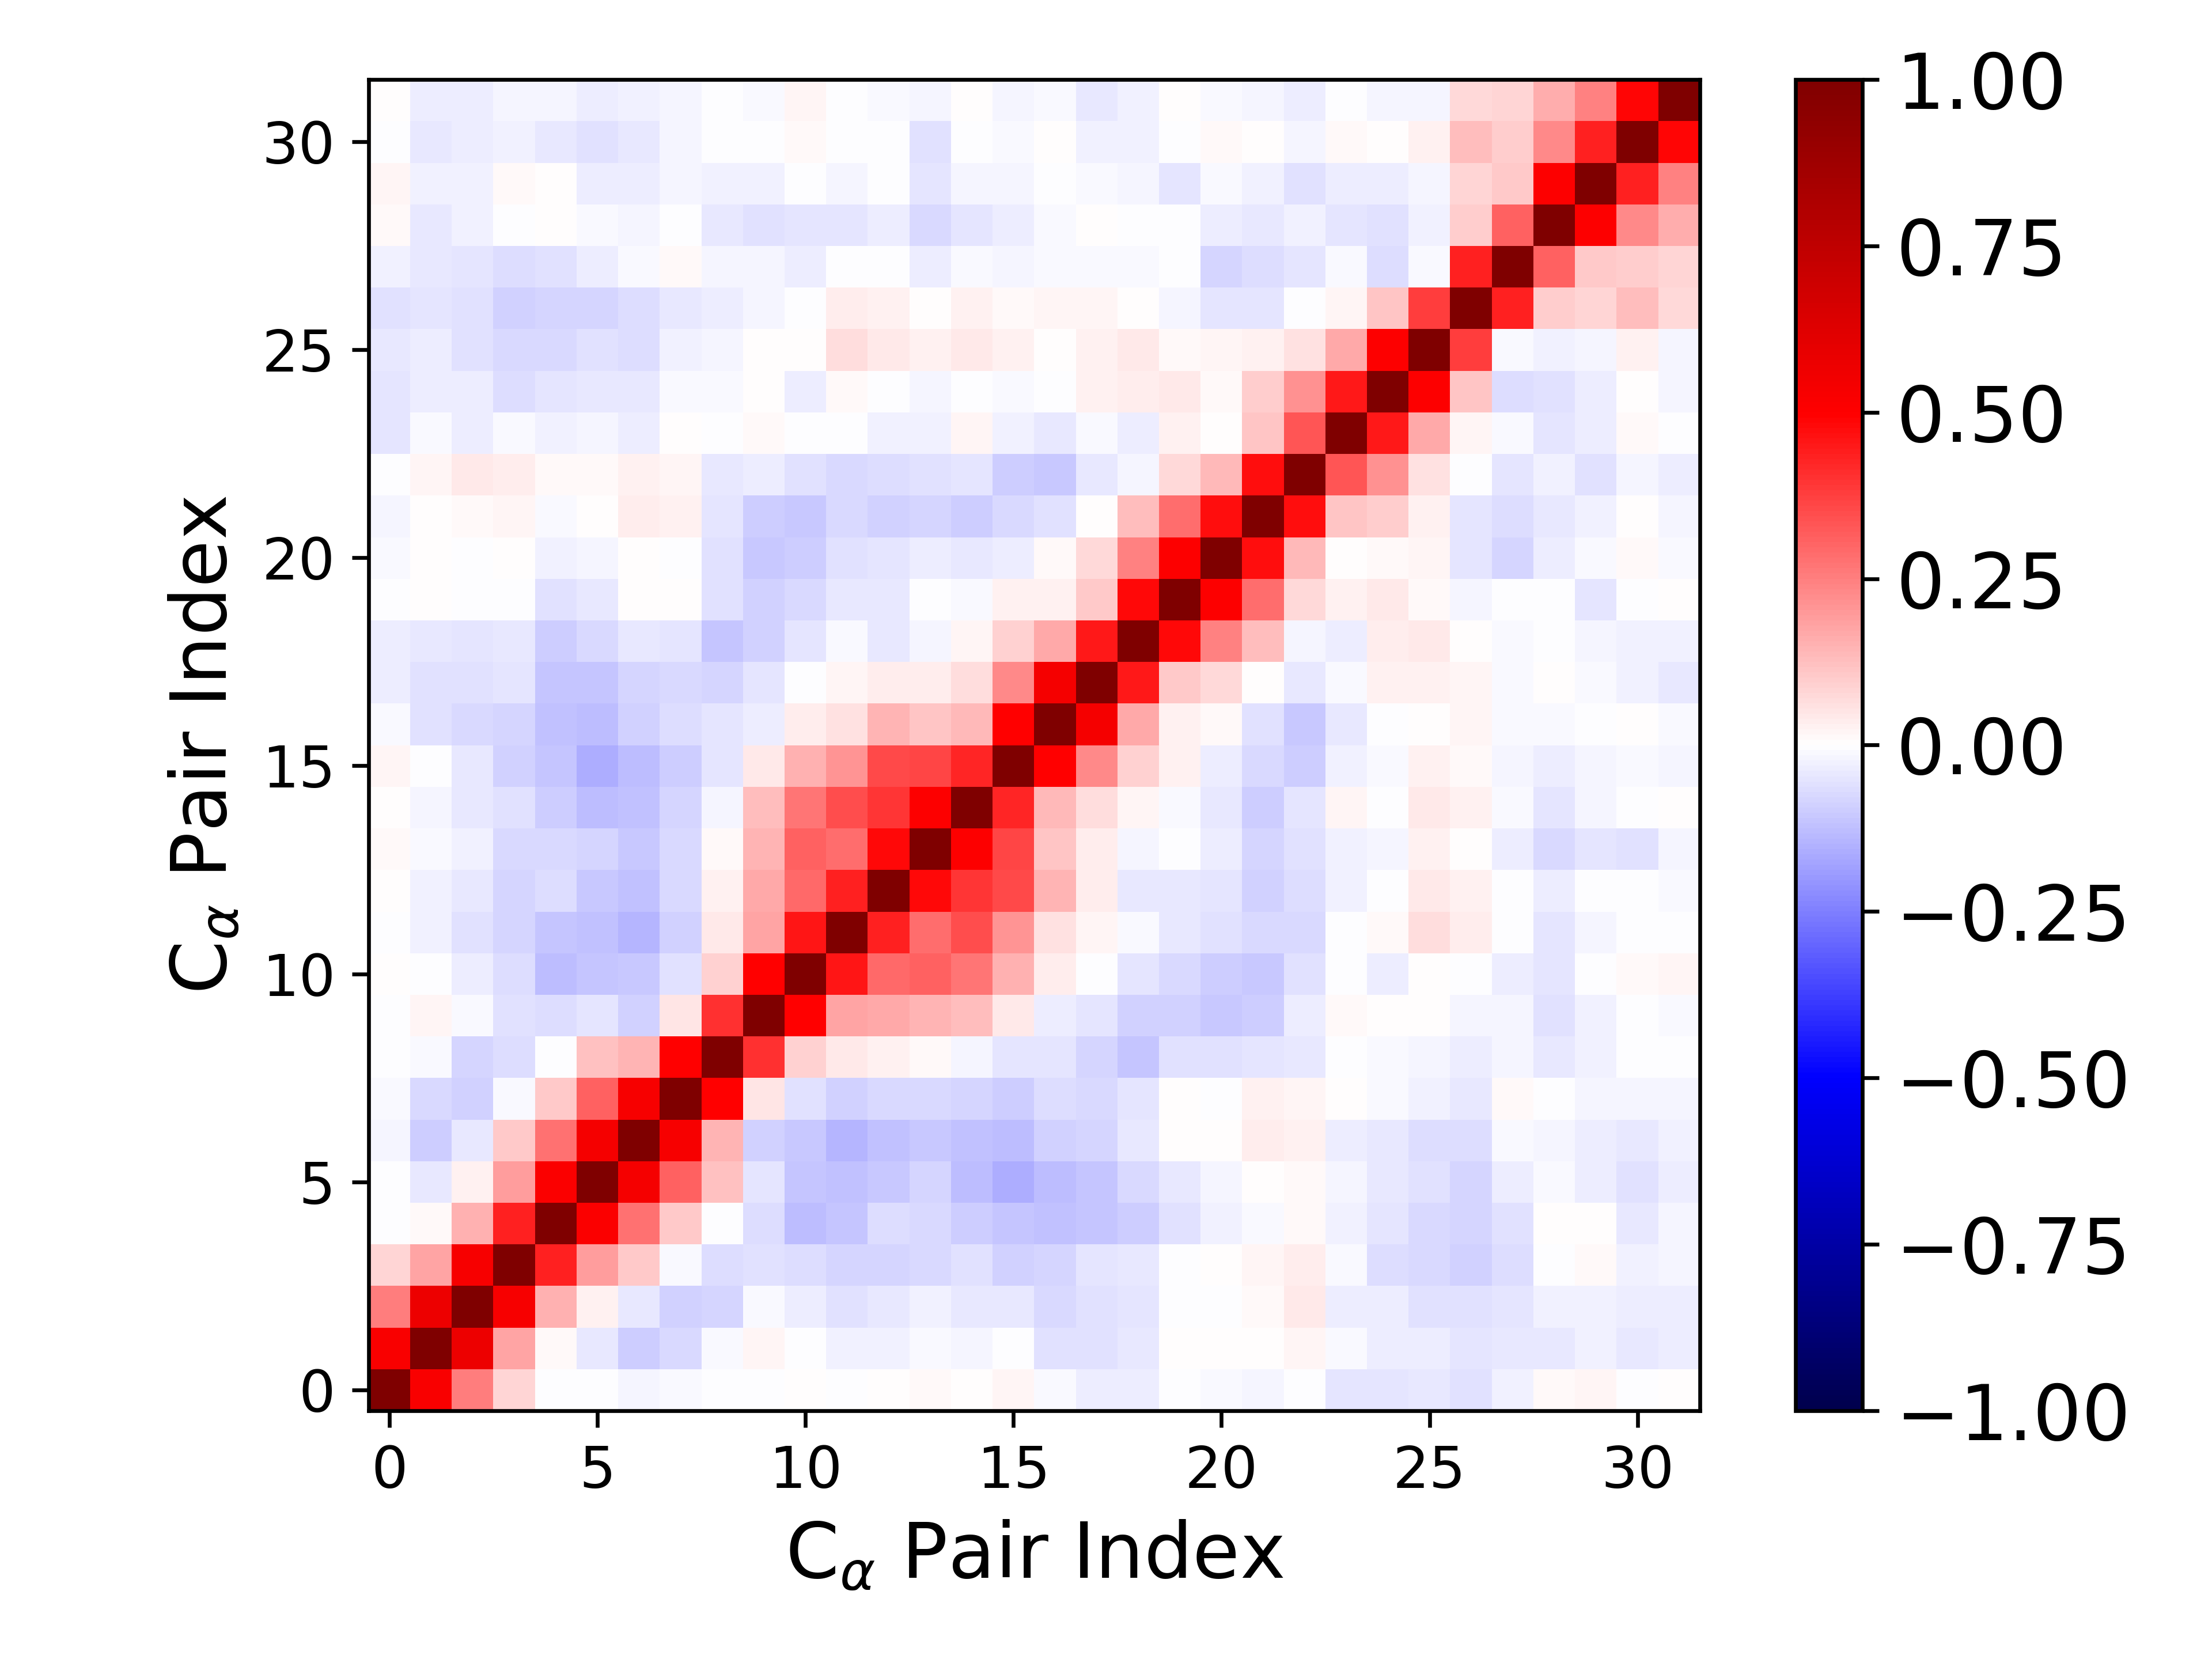

Source data for this figure (header and first rows):
1.000000000000000000e+00, 5.158151729017526055e-01, 2.571776248443649604e-01, 8.144173267996329679e-02, -3.058957671415646774e-03, -2.204168200473406378e-03, -2.158242713799625109e-02, -1.398191715757209595e-02, -7.679791732325565688e-04, -5.081459467465732766e-03, 5.719149742987006749e-03, -7.721172105221475734e-03, 8.429756280099529996e-04, 1.473336587948063589e-02, 6.072825408497433373e-03, 1.968976858581414704e-02, -1.479688431350678797e-02, -3.587213946073085358e-02, -3.152313846896439425e-02, -6.793191333398189771e-03, -1.089866141705390923e-02, -2.248863461294171515e-02, -2.627297574115363115e-03, -5.093427364086846459e-02
5.158151729017526055e-01, 1.000000000000000000e+00, 5.642143553788327992e-01, 1.765328104277681942e-01, 8.878813501327140548e-03, -4.374878291231622945e-02, -9.608246088919907002e-02, -7.187181679034812531e-02, -1.453166167013761681e-02, 2.013676299103528411e-02, -3.031915325679177247e-03, -3.096213276560405223e-02, -2.412592035925822248e-02, -8.501512533465220914e-03, -1.758847011434785598e-02, -6.440638426442791067e-03, -5.639144247480688127e-02, -5.985162318399155773e-02, -4.514377058897184325e-02, 5.293340327416607392e-03, 6.742943911699474102e-03, 2.420224760982866898e-03, 1.808420206369271491e-02, -9.132428119514122283e-03
2.571776248443649604e-01, 5.642143553788327992e-01, 1.000000000000000000e+00, 5.268997116183596896e-01, 1.486220380773899674e-01, 3.078091911167534292e-02, -4.190947897960603519e-02, -9.235004285885180242e-02, -8.347445219537059924e-02, -1.019606940103427555e-02, -3.214675231597669686e-02, -6.193865633475101329e-02, -4.041144736199234200e-02, -2.485152774149041593e-02, -4.143885025292216862e-02, -4.040551647736669721e-02, -7.452017528458139417e-02, -5.703570391609288914e-02, -4.955590617498689676e-02, -2.157227199863611181e-03, -1.798331125819887079e-03, 1.462810896601246004e-02, 4.253472404379202848e-02, -3.373867007102514248e-02
8.144173267996329679e-02, 1.765328104277681942e-01, 5.268997116183596896e-01, 1.000000000000000000e+00, 4.299384388212906249e-01, 1.905530857838022840e-01, 1.086517338339398620e-01, -9.242937063177613863e-03, -6.499697257483526280e-02, -6.163232795789216900e-02, -6.746364386743625152e-02, -8.447324329554813105e-02, -7.819953268162159465e-02, -7.806842076329918723e-02, -5.779592083127942787e-02, -9.231914064391723296e-02, -7.891250125782453551e-02, -5.384985639997195983e-02, -4.655627540191215746e-02, -4.815276381205036565e-03, 3.247130612805623501e-03, 1.693765750676175241e-02, 3.864362999190246867e-02, -1.546005629432286796e-02
-3.058957671415646774e-03, 8.878813501327140548e-03, 1.486220380773899674e-01, 4.299384388212906249e-01, 1.000000000000000000e+00, 5.124610098779003309e-01, 2.761324993641950387e-01, 1.064544134897901645e-01, -2.458984158735047238e-04, -6.738427892396030294e-02, -1.257687007319809314e-01, -1.117227798444889175e-01, -6.796682554717924096e-02, -7.756187756635415931e-02, -9.648431185098978180e-02, -1.161487991148275334e-01, -1.245309875069625927e-01, -1.133401900039521792e-01, -9.742126325678125698e-02, -5.609237453751830110e-02, -2.697063115602880631e-02, -1.228607422250471530e-02, 8.799970836445451805e-03, -2.738695042044214656e-02
-2.204168200473406378e-03, -4.374878291231622945e-02, 3.078091911167534292e-02, 1.905530857838022840e-01, 5.124610098779003309e-01, 1.000000000000000000e+00, 5.344043553886160813e-01, 3.084707459109357064e-01, 1.198656830167265791e-01, -4.982715957692959025e-02, -1.117743014696578052e-01, -1.245821338250576588e-01, -1.079543472255775904e-01, -8.357481016366118121e-02, -1.292878023583716174e-01, -1.566176869499527335e-01, -1.258961210889000537e-01, -1.153863373645731827e-01, -7.250560376827548670e-02, -4.380909315808415722e-02, -2.092452880345235799e-02, 7.210451387982116586e-03, 1.258111820130813907e-02, -1.847867900421231585e-02
-2.158242713799625109e-02, -9.608246088919907002e-02, -4.190947897960603519e-02, 1.086517338339398620e-01, 2.761324993641950387e-01, 5.344043553886160813e-01, 1.000000000000000000e+00, 5.294758615144314895e-01, 1.469157953826192853e-01, -8.970746500675669255e-02, -1.081802663274823578e-01, -1.470314637660568302e-01, -1.215323535315509101e-01, -1.054840066805054072e-01, -1.180490139806264077e-01, -1.250719326380665963e-01, -8.633750426211096729e-02, -8.423162440147451135e-02, -4.088990701800466337e-02, 4.389981572239602323e-03, 4.715354015993692208e-03, 3.141435326004389517e-02, 2.801224018841919419e-02, -3.585294024573750654e-02
-1.398191715757209595e-02, -7.187181679034812531e-02, -9.235004285885180242e-02, -9.242937063177613863e-03, 1.064544134897901645e-01, 3.084707459109357064e-01, 5.294758615144314895e-01, 1.000000000000000000e+00, 4.971449987230937007e-01, 5.335844667276763709e-02, -5.469616959235622938e-02, -8.745923952029779902e-02, -7.516819004754456135e-02, -7.395161287124447924e-02, -8.530338500790392298e-02, -9.688936103881837236e-02, -6.292143267025666897e-02, -7.732400162028096879e-02, -5.362155385374960809e-02, 4.410980307186655562e-03, -1.956169703124812937e-03, 2.535198426767829027e-02, 1.625867727343633870e-02, 8.991801354890782564e-04
-7.679791732325565688e-04, -1.453166167013761681e-02, -8.347445219537059924e-02, -6.499697257483526280e-02, -2.458984158735047238e-04, 1.198656830167265791e-01, 1.469157953826192853e-01, 4.971449987230937007e-01, 1.000000000000000000e+00, 4.037960176483212371e-01, 8.767996236762397311e-02, 4.215049822244831129e-02, 2.932267125068028710e-02, 1.535022392427247070e-02, -2.343295308485378661e-02, -5.231772365060763375e-02, -5.124916250691128466e-02, -8.384025634465838706e-02, -1.158415734100351618e-01, -5.943993157342346290e-02, -5.478885589380544374e-02, -5.051851379804978698e-02, -4.068204611484085159e-02, -6.994498900422291450e-04
-5.081459467465732766e-03, 2.013676299103528411e-02, -1.019606940103427555e-02, -6.163232795789216900e-02, -6.738427892396030294e-02, -4.982715957692959025e-02, -8.970746500675669255e-02, 5.335844667276763709e-02, 4.037960176483212371e-01, 1.000000000000000000e+00, 4.943317973307747026e-01, 1.788784495611951963e-01, 1.687012021051456090e-01, 1.466963111226156080e-01, 1.277094663535775776e-01, 3.968512893117435297e-02, -3.193137675229096306e-02, -4.918729508987947086e-02, -9.172881308086952568e-02, -8.754656290798132345e-02, -1.084602456967734690e-01, -9.696871628465218718e-02, -3.353989625082635234e-02, 1.249576710806223415e-02
5.719149742987006749e-03, -3.031915325679177247e-03, -3.214675231597669686e-02, -6.746364386743625152e-02, -1.257687007319809314e-01, -1.117743014696578052e-01, -1.081802663274823578e-01, -5.469616959235622938e-02, 8.767996236762397311e-02, 4.943317973307747026e-01, 1.000000000000000000e+00, 4.564738549460362060e-01, 2.949485092126843955e-01, 3.064932511220765932e-01, 2.708475166438700232e-01, 1.535098458290696521e-01, 3.872997410490224002e-02, -7.556519093624321226e-03, -5.163295680211654054e-02, -7.319956105626113096e-02, -1.005496420222928844e-01, -1.063856952947702106e-01, -5.700388131474373038e-02, -1.073423244743606673e-03
-7.721172105221475734e-03, -3.096213276560405223e-02, -6.193865633475101329e-02, -8.447324329554813105e-02, -1.117227798444889175e-01, -1.245821338250576588e-01, -1.470314637660568302e-01, -8.745923952029779902e-02, 4.215049822244831129e-02, 1.788784495611951963e-01, 4.564738549460362060e-01, 1.000000000000000000e+00, 4.327803695716037069e-01, 2.888530669362900372e-01, 3.494441785580710835e-01, 2.075843647849815454e-01, 5.952679050127985400e-02, 1.760316953046823368e-02, -1.035230145266605867e-02, -4.504546895793139910e-02, -5.814794307887917457e-02, -7.203946883507297838e-02, -7.669451746091100752e-02, -2.546875595780727797e-03
8.429756280099529996e-04, -2.412592035925822248e-02, -4.041144736199234200e-02, -7.819953268162159465e-02, -6.796682554717924096e-02, -1.079543472255775904e-01, -1.215323535315509101e-01, -7.516819004754456135e-02, 2.932267125068028710e-02, 1.687012021051456090e-01, 2.949485092126843955e-01, 4.327803695716037069e-01, 1.000000000000000000e+00, 4.826423458776983866e-01, 3.909870328798904504e-01, 3.567212854717888848e-01, 1.455493896690878142e-01, 3.380198267781061444e-02, -4.592027997068043321e-02, -4.226703365741465990e-02, -4.909592584200539456e-02, -8.734689001660231322e-02, -6.478691490746117665e-02, -2.917823156550055849e-02
1.473336587948063589e-02, -8.501512533465220914e-03, -2.485152774149041593e-02, -7.806842076329918723e-02, -7.756187756635415931e-02, -8.357481016366118121e-02, -1.054840066805054072e-01, -7.395161287124447924e-02, 1.535022392427247070e-02, 1.466963111226156080e-01, 3.064932511220765932e-01, 2.888530669362900372e-01, 4.826423458776983866e-01, 1.000000000000000000e+00, 5.041433515651106978e-01, 3.606063209891733345e-01, 1.145528997858308723e-01, 3.147354937324006730e-02, -1.916891370622796770e-02, -4.788148014042627187e-03, -3.400789887512284393e-02, -8.044490638963155971e-02, -5.932576265780320490e-02, -2.821505739424721992e-02
6.072825408497433373e-03, -1.758847011434785598e-02, -4.143885025292216862e-02, -5.779592083127942787e-02, -9.648431185098978180e-02, -1.292878023583716174e-01, -1.180490139806264077e-01, -8.530338500790392298e-02, -2.343295308485378661e-02, 1.277094663535775776e-01, 2.708475166438700232e-01, 3.494441785580710835e-01, 3.909870328798904504e-01, 5.041433515651106978e-01, 1.000000000000000000e+00, 4.295032141865556818e-01, 1.333456661989355641e-01, 6.994652503415939304e-02, 1.578758527430314945e-02, -8.291845340265186631e-03, -4.626343341091274791e-02, -9.761333839223640396e-02, -5.046910400434449079e-02, 1.886983528013959355e-02
1.968976858581414704e-02, -6.440638426442791067e-03, -4.040551647736669721e-02, -9.231914064391723296e-02, -1.161487991148275334e-01, -1.566176869499527335e-01, -1.250719326380665963e-01, -9.688936103881837236e-02, -5.231772365060763375e-02, 3.968512893117435297e-02, 1.535098458290696521e-01, 2.075843647849815454e-01, 3.567212854717888848e-01, 3.606063209891733345e-01, 4.295032141865556818e-01, 1.000000000000000000e+00, 4.924384917336100953e-01, 2.320947529114412433e-01, 8.656038713850058852e-02, 2.449673155738625249e-02, -3.552334794311316768e-02, -7.533801367277469241e-02, -9.482097428787415738e-02, -2.360908704535960925e-02
-1.479688431350678797e-02, -5.639144247480688127e-02, -7.452017528458139417e-02, -7.891250125782453551e-02, -1.245309875069625927e-01, -1.258961210889000537e-01, -8.633750426211096729e-02, -6.292143267025666897e-02, -5.124916250691128466e-02, -3.193137675229096306e-02, 3.872997410490224002e-02, 5.952679050127985400e-02, 1.455493896690878142e-01, 1.145528997858308723e-01, 1.333456661989355641e-01, 4.924384917336100953e-01, 1.000000000000000000e+00, 5.320661927076452136e-01, 1.718012520743065208e-01, 2.409077333824179851e-02, 1.022104231951693164e-02, -5.526076744012065750e-02, -1.048328510062817576e-01, -4.055696719981534415e-02
-3.587213946073085358e-02, -5.985162318399155773e-02, -5.703570391609288914e-02, -5.384985639997195983e-02, -1.133401900039521792e-01, -1.153863373645731827e-01, -8.423162440147451135e-02, -7.732400162028096879e-02, -8.384025634465838706e-02, -4.918729508987947086e-02, -7.556519093624321226e-03, 1.760316953046823368e-02, 3.380198267781061444e-02, 3.147354937324006730e-02, 6.994652503415939304e-02, 2.320947529114412433e-01, 5.320661927076452136e-01, 1.000000000000000000e+00, 4.454468976231305000e-01, 1.035907385985547352e-01, 7.181767578155283382e-02, 3.499452471951386510e-03, -4.212506334217855364e-02, -1.070603686403960239e-02
-3.152313846896439425e-02, -4.514377058897184325e-02, -4.955590617498689676e-02, -4.655627540191215746e-02, -9.742126325678125698e-02, -7.250560376827548670e-02, -4.088990701800466337e-02, -5.362155385374960809e-02, -1.158415734100351618e-01, -9.172881308086952568e-02, -5.163295680211654054e-02, -1.035230145266605867e-02, -4.592027997068043321e-02, -1.916891370622796770e-02, 1.578758527430314945e-02, 8.656038713850058852e-02, 1.718012520743065208e-01, 4.454468976231305000e-01, 1.000000000000000000e+00, 4.801775691352110353e-01, 2.462974356356269212e-01, 1.298178937907760178e-01, -1.899947925011584438e-02, -3.450859993065442943e-02
-6.793191333398189771e-03, 5.293340327416607392e-03, -2.157227199863611181e-03, -4.815276381205036565e-03, -5.609237453751830110e-02, -4.380909315808415722e-02, 4.389981572239602323e-03, 4.410980307186655562e-03, -5.943993157342346290e-02, -8.754656290798132345e-02, -7.319956105626113096e-02, -4.504546895793139910e-02, -4.226703365741465990e-02, -4.788148014042627187e-03, -8.291845340265186631e-03, 2.449673155738625249e-02, 2.409077333824179851e-02, 1.035907385985547352e-01, 4.801775691352110353e-01, 1.000000000000000000e+00, 5.054886447747943823e-01, 2.815127464556958503e-01, 7.182137199102066327e-02, 2.796958175527946081e-02
-1.089866141705390923e-02, 6.742943911699474102e-03, -1.798331125819887079e-03, 3.247130612805623501e-03, -2.697063115602880631e-02, -2.092452880345235799e-02, 4.715354015993692208e-03, -1.956169703124812937e-03, -5.478885589380544374e-02, -1.084602456967734690e-01, -1.005496420222928844e-01, -5.814794307887917457e-02, -4.909592584200539456e-02, -3.400789887512284393e-02, -4.626343341091274791e-02, -3.552334794311316768e-02, 1.022104231951693164e-02, 7.181767578155283382e-02, 2.462974356356269212e-01, 5.054886447747943823e-01, 1.000000000000000000e+00, 4.719741213376762445e-01, 1.332092309110992634e-01, 4.976172210285502613e-03
-2.248863461294171515e-02, 2.420224760982866898e-03, 1.462810896601246004e-02, 1.693765750676175241e-02, -1.228607422250471530e-02, 7.210451387982116586e-03, 3.141435326004389517e-02, 2.535198426767829027e-02, -5.051851379804978698e-02, -9.696871628465218718e-02, -1.063856952947702106e-01, -7.203946883507297838e-02, -8.734689001660231322e-02, -8.044490638963155971e-02, -9.761333839223640396e-02, -7.533801367277469241e-02, -5.526076744012065750e-02, 3.499452471951386510e-03, 1.298178937907760178e-01, 2.815127464556958503e-01, 4.719741213376762445e-01, 1.000000000000000000e+00, 4.759140837776388300e-01, 1.123040466495981715e-01
-2.627297574115363115e-03, 1.808420206369271491e-02, 4.253472404379202848e-02, 3.864362999190246867e-02, 8.799970836445451805e-03, 1.258111820130813907e-02, 2.801224018841919419e-02, 1.625867727343633870e-02, -4.068204611484085159e-02, -3.353989625082635234e-02, -5.700388131474373038e-02, -7.669451746091100752e-02, -6.478691490746117665e-02, -5.932576265780320490e-02, -5.046910400434449079e-02, -9.482097428787415738e-02, -1.048328510062817576e-01, -4.212506334217855364e-02, -1.899947925011584438e-02, 7.182137199102066327e-02, 1.332092309110992634e-01, 4.759140837776388300e-01, 1.000000000000000000e+00, 3.328569519199757742e-01
-5.093427364086846459e-02, -9.132428119514122283e-03, -3.373867007102514248e-02, -1.546005629432286796e-02, -2.738695042044214656e-02, -1.847867900421231585e-02, -3.585294024573750654e-02, 8.991801354890782564e-04, -6.994498900422291450e-04, 1.249576710806223415e-02, -1.073423244743606673e-03, -2.546875595780727797e-03, -2.917823156550055849e-02, -2.821505739424721992e-02, 1.886983528013959355e-02, -2.360908704535960925e-02, -4.055696719981534415e-02, -1.070603686403960239e-02, -3.450859993065442943e-02, 2.796958175527946081e-02, 4.976172210285502613e-03, 1.123040466495981715e-01, 3.328569519199757742e-01, 1.000000000000000000e+00
-4.903069263512774278e-02, -3.173954823692348715e-02, -3.332539680727224923e-02, -6.550186829825069279e-02, -5.422651321871470309e-02, -4.005184573689257038e-02, -4.018957283501370381e-02, -1.322272224316004170e-02, -1.368032790643389056e-02, 7.126827666527217608e-03, -3.184054563564268220e-02, 1.384150857570173691e-02, -6.992864155233130714e-03, -1.647623975159155998e-02, -2.206994507569512778e-03, -1.140161110731867031e-02, -7.412660451027466846e-03, 2.638827933916144258e-02, 3.206145687603035449e-02, 3.979577191097852240e-02, 1.561067520639024611e-02, 9.666042563368995588e-02, 2.126858654362300538e-01, 4.498121040466206422e-01
-4.246585249058425909e-02, -3.587351777380611700e-02, -5.746786983516785630e-02, -7.585624859522771546e-02, -7.654750488694463118e-02, -6.095371509758330114e-02, -6.779953112295228346e-02, -2.887091001076233857e-02, -1.643862858030359711e-02, 7.900191457956078859e-04, 2.768808243050139683e-03, 6.514730964735787611e-02, 4.152628200047293883e-02, 2.911510415854147785e-02, 4.394772328898802899e-02, 2.822863476069537025e-02, 4.640824898023203533e-03, 3.103857925821195199e-02, 3.964932983607617756e-02, 1.537393440033700369e-02, 2.186254408379660619e-02, 2.815259601134360856e-02, 5.484216010692986171e-02, 1.653829215418801124e-01
-5.678390164589405820e-02, -5.359554658264856219e-02, -6.127872801064387226e-02, -8.741486434331159627e-02, -7.985648439398336518e-02, -8.431785443770559163e-02, -7.015316681237240837e-02, -4.256117047398114833e-02, -3.864802630237533509e-02, -2.064525443063948418e-02, -3.947137831788487781e-03, 3.154536332105156021e-02, 2.457675086619169613e-02, 4.179522777620878031e-03, 2.486384732199505704e-02, 1.384909829608792914e-02, 2.204150583279390618e-02, 1.810094783956697762e-02, 2.664785710023130378e-03, -1.979825274444609387e-02, -5.132132752240268353e-02, -5.180982184571003568e-02, -2.674977123673126576e-04, 1.572512178933155660e-02
-3.079909474951415121e-02, -4.129620904567359724e-02, -5.024448256742955476e-02, -7.020634967126708481e-02, -5.773889982831725831e-02, -3.499774579577388800e-02, -1.315191754623199621e-02, 1.128067838517743220e-02, -1.659954783656997224e-02, -1.650410798471680165e-02, -3.377194223021206393e-02, -6.357248840762429534e-03, -7.198515579914326577e-03, -3.305267881615720632e-02, -1.104971153707972990e-02, -1.628736892641541659e-02, -8.182155599184889189e-03, -1.078544441481799239e-02, -1.239942116202555171e-02, -2.370988576767911731e-03, -8.166947056158696538e-02, -6.497874687342236610e-02, -4.763591998087510909e-02, -1.349169606880497307e-02
9.161242806201879557e-03, -3.920784500474687462e-02, -2.628313396326694903e-02, -3.772908044296050933e-03, 5.198989414405926456e-03, -1.467988508037969264e-02, -1.899975125176663754e-02, -7.240422155257489854e-03, -3.952306447014054813e-02, -5.847530878374201935e-02, -5.224502872257386771e-02, -4.758595744008587564e-02, -3.745191042081844057e-02, -7.328983468085532860e-02, -5.177502602764254280e-02, -3.739181055217933453e-02, -1.441154054186061587e-02, 7.340442358262635678e-03, -3.327436748131042815e-03, -5.350541169494569746e-03, -3.871015601046909338e-02, -3.984087656982238795e-02, -2.745487612116185791e-02, -4.994699913366879018e-02
1.954290049628432460e-02, -2.917174403459760895e-02, -2.359186549960821250e-02, 1.116487691869352990e-02, 1.197602514307101197e-04, -3.496512335708644448e-02, -3.311099324183394699e-02, -2.040133117589977910e-02, -2.985248191202630186e-02, -3.025475692871525124e-02, -6.752926480866511781e-03, -1.601705296340829102e-02, -7.564233518148018483e-03, -4.992780973503944258e-02, -2.040574031038745045e-02, -1.785945316302041397e-02, -3.782679509233237338e-03, -8.183635363933872489e-03, -2.222341728219366652e-02, -4.885552892134081837e-02, -1.556127414974070935e-02, -2.962934275816895419e-02, -5.600811565708932460e-02, -3.592585003871487381e-02
-2.060784306891686943e-03, -4.304194996408854806e-02, -3.810243133185051839e-02, -3.008495216345512951e-02, -4.272529226562386123e-02, -5.596544831192119124e-02, -4.151085244494063381e-02, -2.001538328168498554e-02, -5.250797787560363902e-03, -6.472555235938483656e-03, 1.284778259130978442e-02, -1.330534351307506710e-03, -1.149590528714062362e-03, -5.648659479765838487e-02, -1.902062265779697666e-03, -1.532042209066817456e-02, 7.260235603149475109e-03, -2.738676221560486235e-02, -2.658191048344974924e-02, -7.811917379631154457e-03, 1.313937834517378903e-02, 5.801229618047841832e-03, -1.696967670881520743e-02, 8.128667806397218976e-03
4.171014326358683799e-03, -3.227904976312120228e-02, -3.374959384027437920e-02, -1.804538252888316860e-02, -1.995405626819758693e-02, -3.751430672012481815e-02, -2.662258624992888331e-02, -1.863576107952557431e-02, -5.439840747077437713e-03, -8.462779819741928986e-03, 1.783132464102071130e-02, -6.216267113977818649e-03, -8.777553866353352344e-03, -1.788403355273350884e-02, 4.385609392563772670e-03, -2.301717668663427405e-02, -9.497100489052393707e-03, -4.036055864503207413e-02, -2.887316588844646495e-02, 6.831050208843343630e-03, -1.559310186490373354e-02, -1.916493718293031667e-02, -3.247421099615663970e-02, -2.514548166697487975e-03
